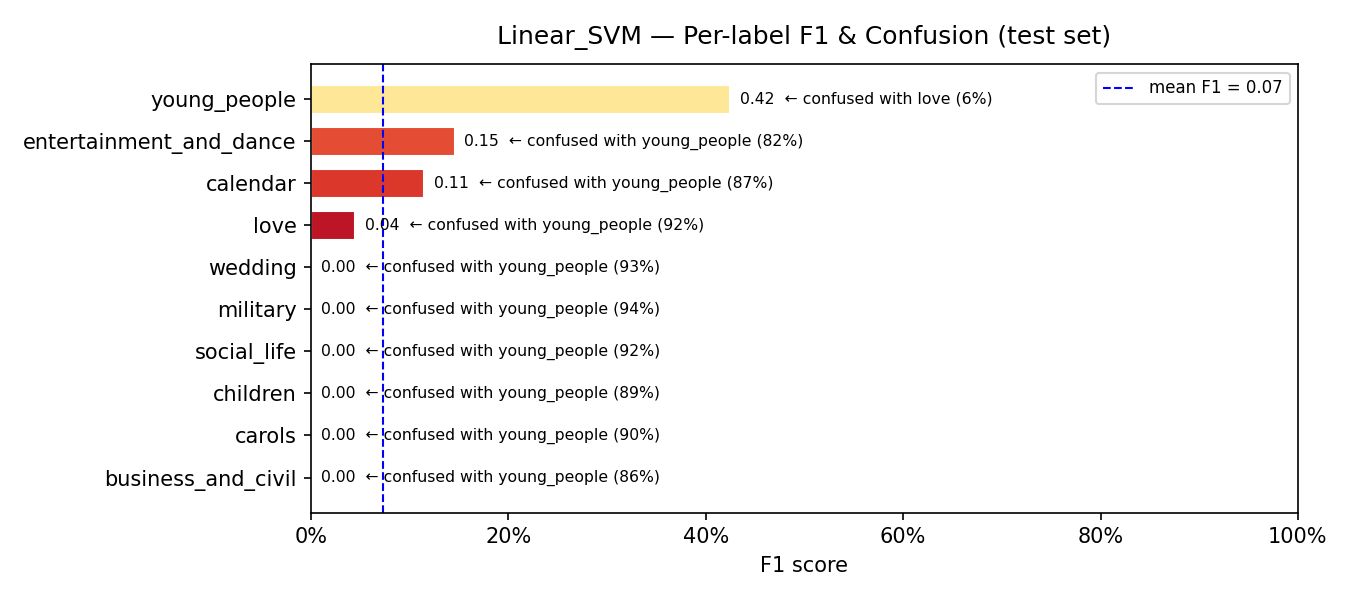

The table this chart was drawn from, first rows:
model, label, support, precision, recall, f1, confusion_rate, top_confused_with, top_confused_pct
Linear_SVM, business_and_civil, 77, 0.0, 0.0, 0.0, 1.0, young_people, 0.8571
Linear_SVM, carols, 10, 0.0, 0.0, 0.0, 1.0, young_people, 0.9
Linear_SVM, children, 18, 0.0, 0.0, 0.0, 1.0, young_people, 0.8889
Linear_SVM, social_life, 25, 0.0, 0.0, 0.0, 1.0, young_people, 0.92
Linear_SVM, military, 16, 0.0, 0.0, 0.0, 1.0, young_people, 0.9375
Linear_SVM, wedding, 42, 0.0, 0.0, 0.0, 1.0, young_people, 0.9286
Linear_SVM, love, 73, 0.1176, 0.0274, 0.0444, 0.9726, young_people, 0.9178
Linear_SVM, calendar, 62, 0.2, 0.0806, 0.1149, 0.9194, young_people, 0.871
Linear_SVM, entertainment_and_dance, 83, 0.2963, 0.0964, 0.1455, 0.9036, young_people, 0.8193
Linear_SVM, young_people, 159, 0.2802, 0.8742, 0.4244, 0.1258, love, 0.0566
